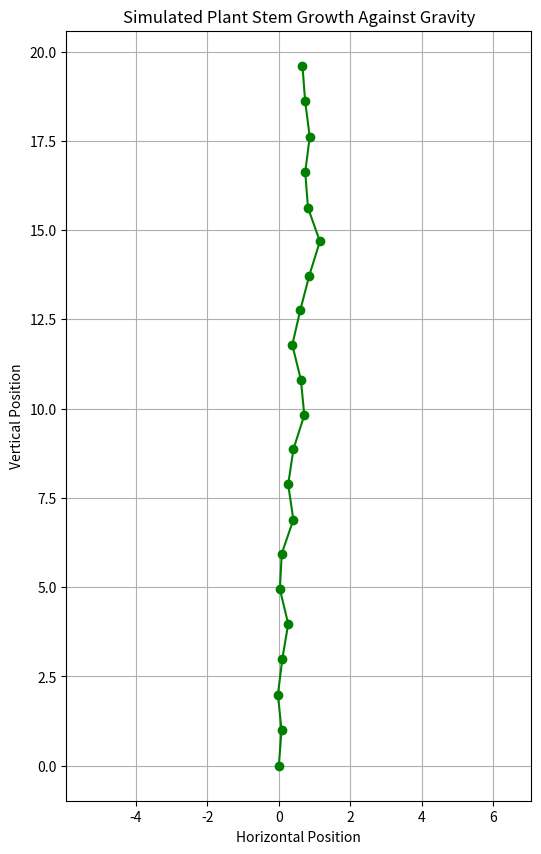

Write Python code to recreate this figure.
import numpy as np
import matplotlib.pyplot as plt

# Settings
steps = 20  # number of growth steps
stem_x = [0]  # start x position of stem
stem_y = [0]  # start y position of stem


# Simulate growth using small random angle changes (like auxin effect)
for i in range(steps):
    # Slight random change around 90° (upward)
    angle = np.radians(90 + np.random.uniform(-20, 20))
    dx = np.cos(angle)
    dy = np.sin(angle)

    new_x = stem_x[-1] + dx
    new_y = stem_y[-1] + dy

    stem_x.append(new_x)
    stem_y.append(new_y)


plt.figure(figsize=(6, 10))
plt.plot(stem_x, stem_y, marker='o', color='green')
plt.title("Simulated Plant Stem Growth Against Gravity")
plt.xlabel("Horizontal Position")
plt.ylabel("Vertical Position")
plt.grid(True)
plt.axis("equal")
plt.show()




